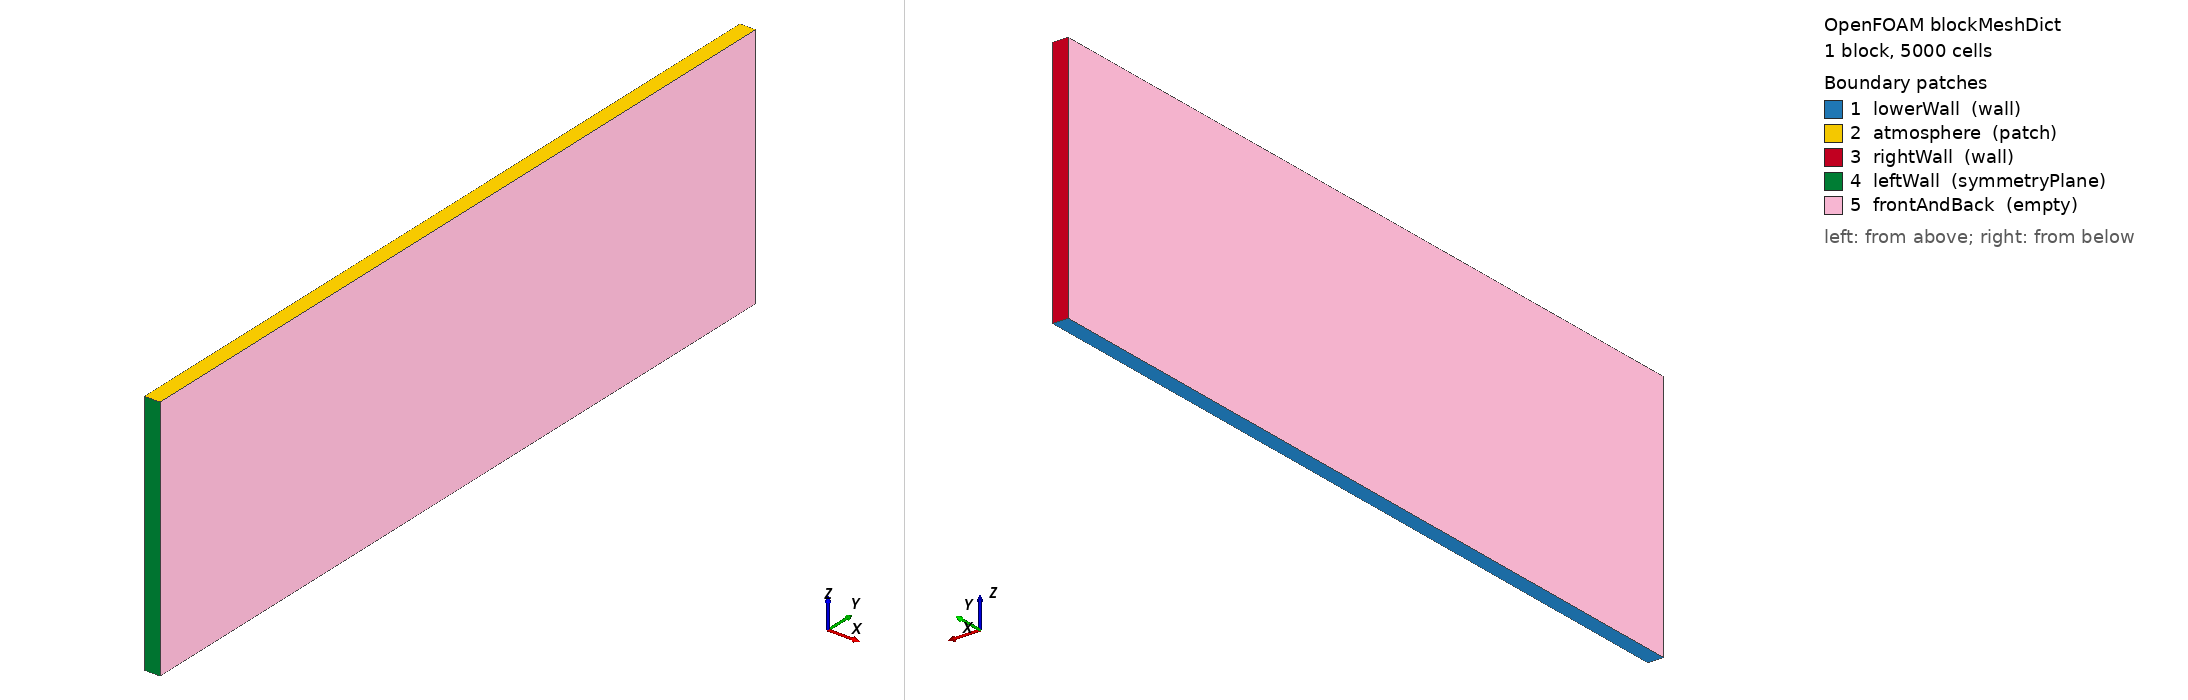

OpenFOAM case: the mesh blockMesh builds from blockMeshDict, 1 block(s), 5000 cells. Boundary patches (legend numbers): 1 lowerWall (wall), 2 atmosphere (patch), 3 rightWall (wall), 4 leftWall (symmetryPlane), 5 frontAndBack (empty). Left view from above one corner, right view from below the opposite corner. Boundary conditions: 0 field file(s) under 0/; 0 of 5 drawn patches have an entry in a shipped field file.

=== system/blockMeshDict ===
FoamFile { version 2.0; format ascii; class dictionary; object blockMeshDict; }
scale 1;
// CONVERGENCE seviyesi: L1_dx0p04  (domain 5 x 1.6, dx=dy=dz uniform)  hucre = 1 x 125 x 40
vertices ( (0 0 0) (0.1 0 0) (0.1 5 0) (0 5 0) (0 0 1.6) (0.1 0 1.6) (0.1 5 1.6) (0 5 1.6) );
blocks ( hex (0 1 2 3 4 5 6 7) (1 125 40) simpleGrading (1 1 1) );
edges ();
boundary
(
    lowerWall   { type wall;          faces ( (0 3 2 1) ); }
    atmosphere  { type patch;         faces ( (4 5 6 7) ); }
    rightWall   { type wall;          faces ( (3 7 6 2) ); }
    leftWall    { type symmetryPlane; faces ( (0 1 5 4) ); }
    frontAndBack{ type empty;         faces ( (0 4 7 3) (1 2 6 5) ); }
);
mergePatchPairs ();
